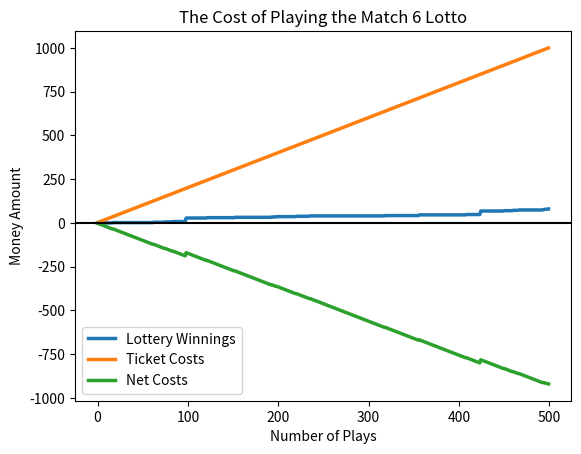

Here is the Python script that generated this plot:
import random
import matplotlib.pyplot as plt

def pick_player_numbers():
    """
    Uses the random number generator to pick three plays of six numbers

    Returns a list containing a set of each of those plays, [ {},{},{} ]
    """
    numbers = range(1, 50)
    picked_numbers = [set(random.sample(numbers, 6)) for i in range(3)]

    return picked_numbers

def pick_winning_numbers():
    """
    Generates the six winning numbers for the lottery

    Returns a list of the winning numbers
    """
    numbers = range(1, 50)
    winning_numbers = random.sample(numbers, 6)

    return winning_numbers

def number_checker(player_nums, win_nums):
    """
    Takes the numbers the player has picked and compares with the winning numbers

    Returns a list with the number of numbers matching from each play, e.g., [1,0,6]
    """
    results = []

    for play in player_nums:
        results.append(len(play.intersection(win_nums)))

    return results

def jackpot_calculate(jackpot, jackpot_hit, play_results):
    """
    Checks to see if the jackpot was hit in a play and increments or resets the jackpot.
    Also increases the jackpot_hit variable if the jackpot is hit

    Returns the current jackpot and jackpot_hit
    """
    #Increases the jackpot if there isn't a jackpot win
    if 6 in play_results:
        jackpot = 500000
        jackpot_hit += 1        
    else:
        jackpot += 100000

    return jackpot, jackpot_hit


def calculate_winnings(jackpot, play_results, winnings_total):
    """
    Takes the results from a play and calculates the winnings and accumulates hits

    Returns the amount of dollars won per play
    """
    winnings_key = {6: jackpot, 5: 1000, 4: 20, 3: 2}

    for match in play_results:
        try:
            winnings_total += winnings_key[match]
        except KeyError:
            pass
    
    return winnings_total

def matching_totals(play_results, match_totals):
    """
    Takes the play results and keeps track of how many match hits for each possibility 0 through 6

    Modifies the dictionary with the counts, e.g. { 6: 0, 5: 0, 4: 3, ...}
    """
    
    for number in play_results:
        match_totals[number] += 1      


def num_trials(n):

    jackpot = 500000
    jackpot_hit = 0
    winnings = 0
    graph_winnings = []
    match_totals = {6: 0, 5: 0, 4: 0, 3: 0, 2: 0, 1: 0, 0: 0}

    for k in range(n):
        player_numbers = pick_player_numbers()

        winning_numbers = pick_winning_numbers()

        play_results = number_checker(player_numbers, winning_numbers)

        jackpot, jackpot_hit = jackpot_calculate(jackpot, jackpot_hit, play_results)

        winnings = calculate_winnings(jackpot, play_results, winnings)
        graph_winnings.append(winnings)

        matching_totals(play_results, match_totals)   

    graph(n, graph_winnings)   
   
    for i in range(7):
        print("Probability of matching " + str(i) + ": " + str(match_totals[i]/(n*3.0)))
    
    at_least_3 = match_totals[6] + match_totals[5] + match_totals[4] + match_totals[3]
    print("Probability of matching at least 3: " + str(at_least_3/(n*3.0)))  
    

def graph(n, winnings):
    """
    Graphs the lottery winnings, ticket costs, and net costs of playing
    """    
    cost = [2*(j+1) for j in range(n)]
    net_costs = [ winnings[i]-cost[i] for i in range(n)]
    plt.plot(winnings, label="Lottery Winnings", linewidth=2.5)
    plt.plot(cost, label="Ticket Costs", linewidth=2.5)
    plt.plot(net_costs, label="Net Costs", linewidth=2.5)
    plt.axhline(y=0, color="black")
    plt.xlabel("Number of Plays")
    plt.ylabel("Money Amount")
    plt.title("The Cost of Playing the Match 6 Lotto")
    plt.legend(loc="lower left")
    plt.show()       

#Number of Trials desired
n = 500
num_trials(n)